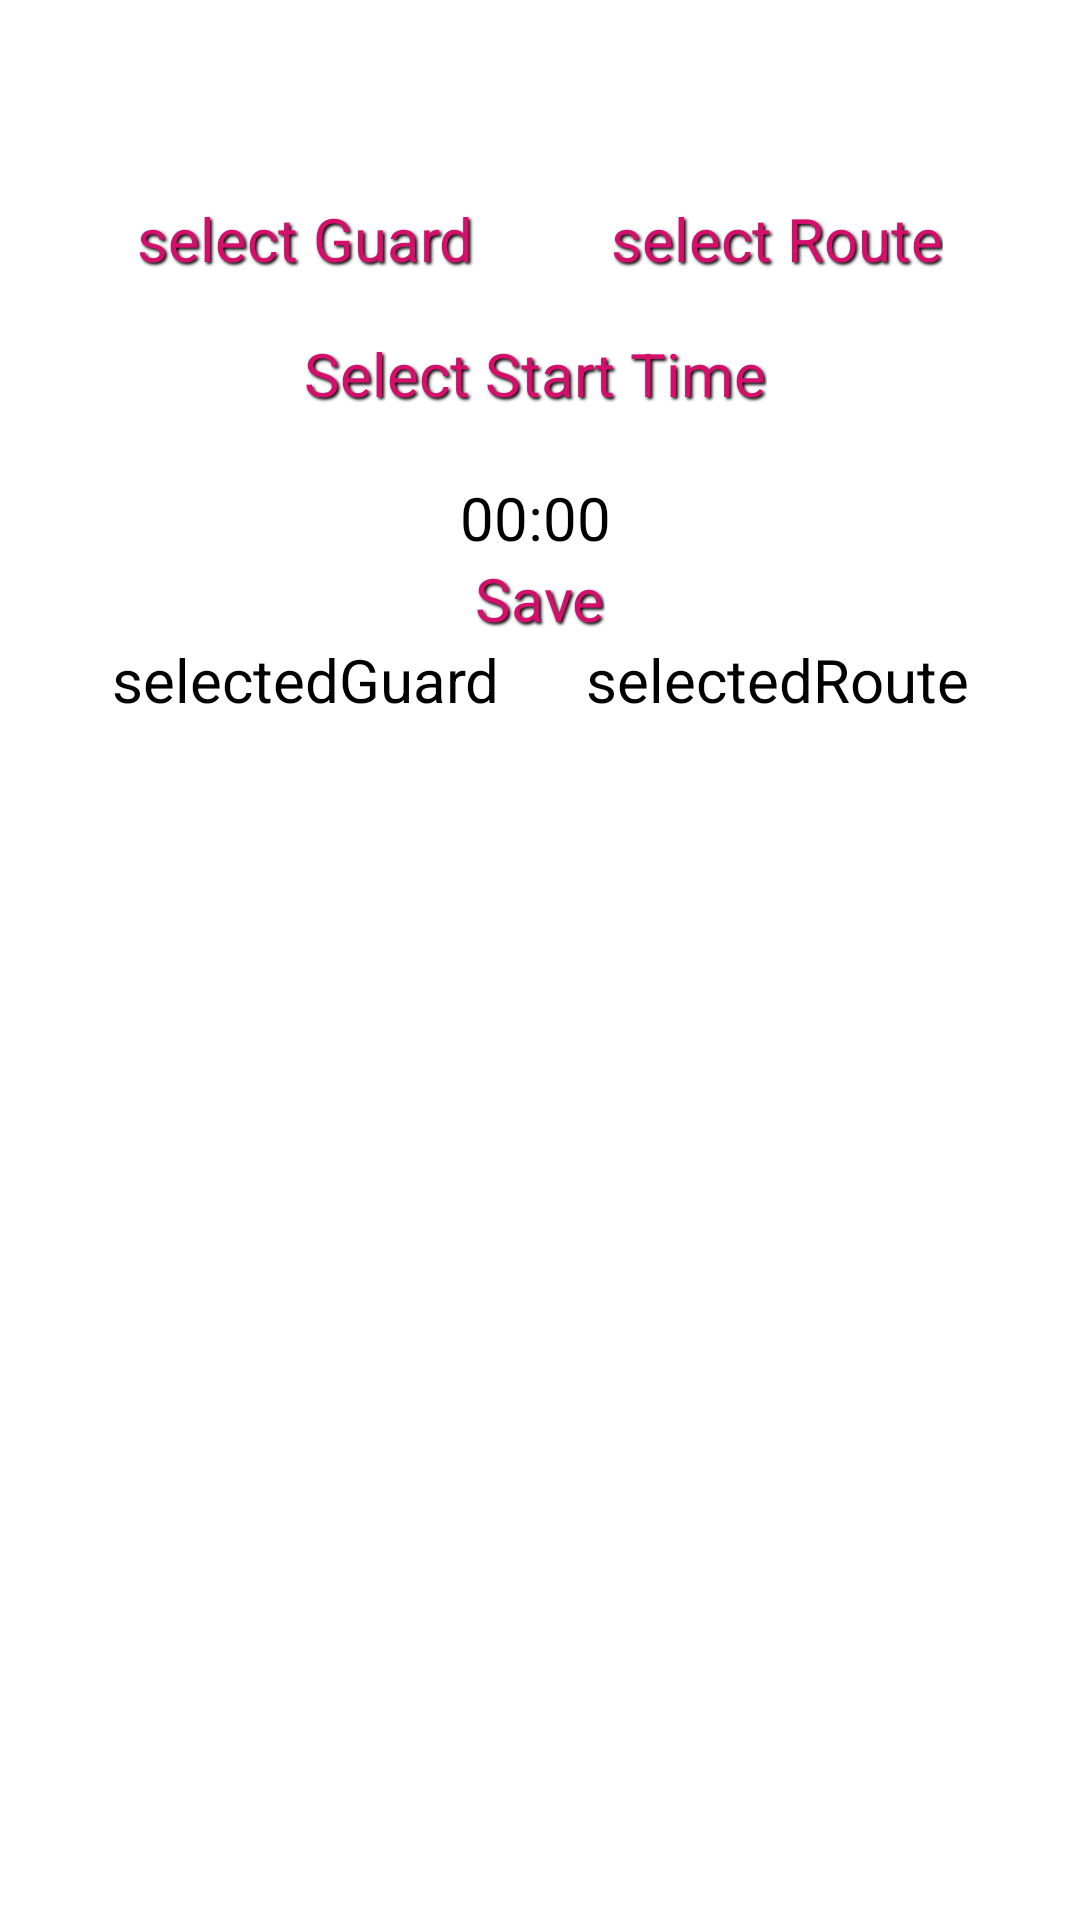

Reconstruct the res/layout file that produces this screen, plus the resources it refers to.
<!-- AndroidManifest.xml: application theme MyTheme.DayNight -->
<!-- res/layout/activity_schedule.xml -->
<?xml version="1.0" encoding="utf-8"?>
<androidx.constraintlayout.widget.ConstraintLayout xmlns:android="http://schemas.android.com/apk/res/android"
    xmlns:app="http://schemas.android.com/apk/res-auto"
    xmlns:tools="http://schemas.android.com/tools"
    android:layout_width="match_parent"
    android:layout_height="match_parent"
    tools:context=".ScheduleActivity">

    <Button
        android:id="@+id/selectGuard"
        android:layout_width="wrap_content"
        android:layout_height="wrap_content"
        android:text="select Guard"
        app:layout_constraintBottom_toTopOf="@id/tvStartTime"
        app:layout_constraintEnd_toStartOf="@id/selectRoute"
        app:layout_constraintStart_toStartOf="parent"
        app:layout_constraintTop_toTopOf="parent"
        android:backgroundTint="#F3F1F1"
        android:shadowColor="#000000"
        android:shadowDx="2"
        android:shadowDy="2"
        android:shadowRadius="2"
        android:textColor="#D40F6B"
        android:textSize="20sp"/>

    <Button
        android:id="@+id/selectRoute"
        android:layout_width="wrap_content"
        android:layout_height="wrap_content"
        android:text="select Route"
        app:layout_constraintBottom_toBottomOf="@id/selectGuard"
        app:layout_constraintEnd_toEndOf="parent"
        app:layout_constraintStart_toEndOf="@id/selectGuard"
        app:layout_constraintTop_toTopOf="@id/selectGuard"
        android:backgroundTint="#F3F1F1"
        android:shadowColor="#000000"
        android:shadowDx="2"
        android:shadowDy="2"
        android:shadowRadius="2"
        android:textColor="#D40F6B"
        android:textSize="20sp"/>

    <TextView
        android:id="@+id/tvStartTime"
        android:layout_width="wrap_content"
        android:layout_height="wrap_content"
        android:text="00:00"
        android:textSize="20dp"
        android:layout_alignParentStart="true"
        android:layout_alignParentTop="true"
        android:layout_centerHorizontal="true"
        android:layout_marginStart="13dp"
        android:layout_marginTop="21dp"
        android:layout_marginEnd="16dp"
        app:layout_constraintBottom_toTopOf="@id/saveScheduleItem"
        app:layout_constraintEnd_toEndOf="parent"
        app:layout_constraintStart_toStartOf="parent"
        app:layout_constraintTop_toBottomOf="@id/btnSelectStartTime" />

    <Button
        android:id="@+id/btnSelectStartTime"
        android:layout_width="wrap_content"
        android:layout_height="wrap_content"
        android:text="Select Start Time"
        android:layout_marginTop="20dp"
        app:layout_constraintTop_toBottomOf="@id/selectGuard"
        app:layout_constraintBottom_toTopOf="@+id/tvStartTime"
        app:layout_constraintEnd_toEndOf="@id/tvStartTime"
        app:layout_constraintStart_toStartOf="@id/tvStartTime"
        android:backgroundTint="#F3F1F1"
        android:shadowColor="#000000"
        android:shadowDx="2"
        android:shadowDy="2"
        android:shadowRadius="2"
        android:textColor="#D40F6B"
        android:textSize="20sp"/>

    <Button
        android:id="@+id/saveScheduleItem"
        android:layout_width="wrap_content"
        android:layout_height="wrap_content"
        android:text="Save"
        app:layout_constraintBottom_toTopOf="@id/tvSelectedGuard"
        app:layout_constraintEnd_toEndOf="parent"
        app:layout_constraintStart_toStartOf="parent"
        app:layout_constraintTop_toBottomOf="@id/tvStartTime"
        android:backgroundTint="#F3F1F1"
        android:shadowColor="#000000"
        android:shadowDx="2"
        android:shadowDy="2"
        android:shadowRadius="2"
        android:textColor="#D40F6B"
        android:textSize="20sp"/>

    <TextView
        android:id="@+id/tvSelectedGuard"
        android:layout_width="wrap_content"
        android:layout_height="wrap_content"
        android:hint="selectedGuard"
        android:textSize="20dp"
        app:layout_constraintBottom_toTopOf="@+id/routeList"
        app:layout_constraintEnd_toEndOf="@id/selectGuard"
        app:layout_constraintStart_toStartOf="@id/selectGuard"
        app:layout_constraintTop_toBottomOf="@+id/saveScheduleItem" />

    <TextView
        android:id="@+id/tvSelectedRoute"
        android:layout_width="wrap_content"
        android:layout_height="wrap_content"
        android:hint="selectedRoute"
        android:textSize="20dp"
        app:layout_constraintBottom_toTopOf="@+id/routeList"
        app:layout_constraintEnd_toEndOf="@id/selectRoute"
        app:layout_constraintStart_toStartOf="@id/selectRoute"
        app:layout_constraintTop_toBottomOf="@+id/saveScheduleItem" />

    <androidx.recyclerview.widget.RecyclerView
        android:id="@+id/routeList"
        android:layout_width="350dp"
        android:layout_height="400dp"
        app:layout_constraintBottom_toBottomOf="parent"
        app:layout_constraintEnd_toEndOf="parent"
        app:layout_constraintStart_toStartOf="parent"
        app:layout_constraintTop_toBottomOf="@id/tvSelectedGuard" />

</androidx.constraintlayout.widget.ConstraintLayout>
<!-- resources referenced by this layout -->
<resources>

</resources>
